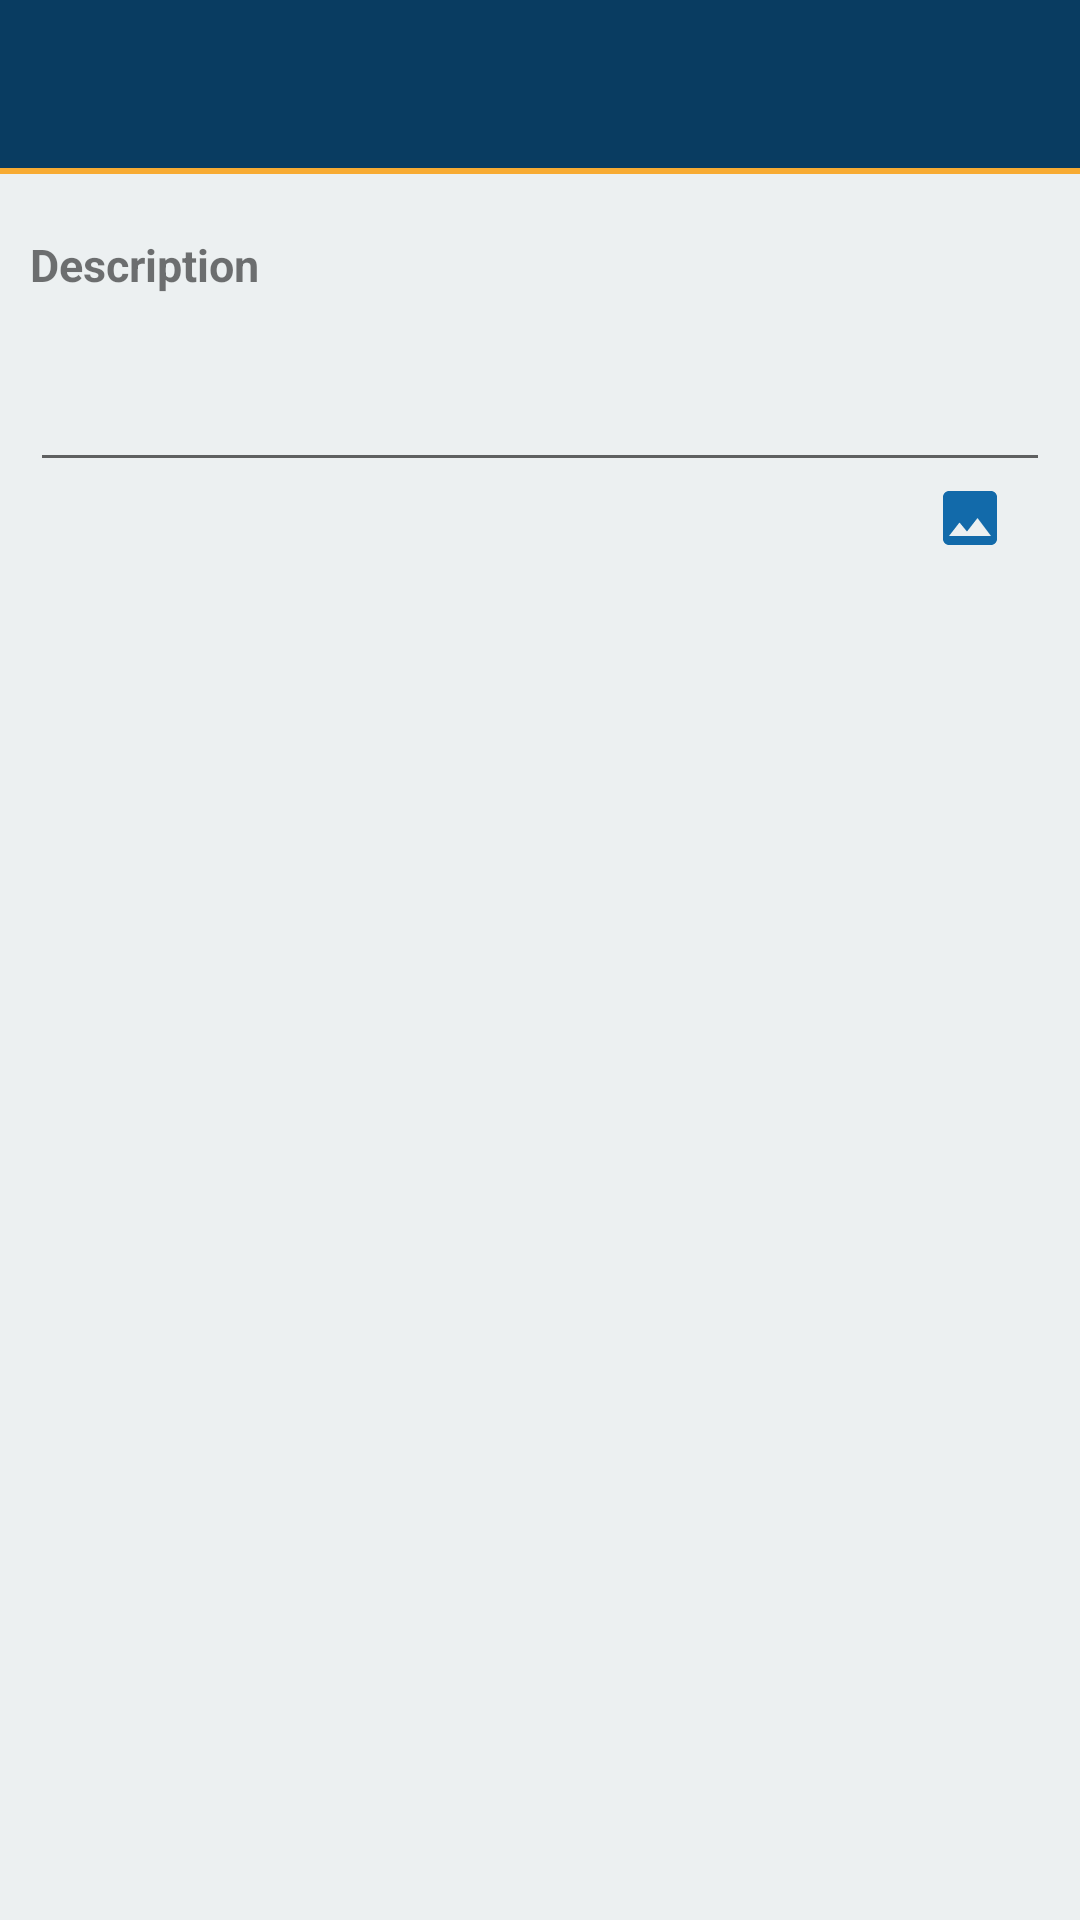

The Android layout XML behind this screen, and the referenced resources:
<!-- AndroidManifest.xml: application theme AppTheme -->
<!-- res/layout/activity_aircraft.xml -->
<?xml version="1.0" encoding="utf-8"?>
<android.support.constraint.ConstraintLayout xmlns:android="http://schemas.android.com/apk/res/android"
    xmlns:app="http://schemas.android.com/apk/res-auto"
    xmlns:tools="http://schemas.android.com/tools"
    android:layout_width="match_parent"
    android:layout_height="match_parent"
    android:background="@color/colorNube"
    android:onClick="hideKeyboard"
    tools:context="flight.report.ec.charter.AircraftActivity">

    <RelativeLayout
        android:layout_width="match_parent"
        android:layout_height="match_parent">

        <android.support.design.widget.AppBarLayout
            android:id="@+id/bar"
            android:layout_width="match_parent"
            android:layout_height="wrap_content"
            android:theme="@style/ThemeOverlay.AppCompat.Dark.ActionBar">

            <include layout="@layout/toolbar" />
            <View style="@style/toolbar_line"/>

        </android.support.design.widget.AppBarLayout>

        <LinearLayout
            android:layout_below="@id/bar"
            android:layout_margin="@dimen/margin_top_init"
            android:layout_width="match_parent"
            android:layout_height="wrap_content"
            android:orientation="vertical">

            <TextView
                style="@style/sub_sub_titulo"
                android:text="@string/description"
                android:layout_marginTop="@dimen/margin_top_init"
                android:layout_width="match_parent"
                android:layout_height="wrap_content" />

            <EditText
                android:id="@+id/aircraft_description"
                android:lines="10"
                android:minLines="2"
                android:scrollbars="vertical"
                android:layout_width="match_parent"
                android:layout_height="wrap_content" />

            <LinearLayout
                android:orientation="horizontal"
                android:layout_width="match_parent"
                android:layout_height="wrap_content">

                <TextView
                    android:id="@+id/aircraft_photo_path"
                    android:layout_weight="1"
                    android:layout_width="0dp"
                    android:clickable="true"
                    android:layout_gravity="center_vertical"
                    android:layout_height="wrap_content" />

                <ImageButton
                    android:id="@+id/aircraft_btn_photo"
                    android:layout_width="@dimen/icon_size"
                    android:layout_height="@dimen/icon_size"
                    android:layout_weight=".1"
                    android:background="@color/colorTrasparente"
                    app:srcCompat="@drawable/ic_insert_photo" />

            </LinearLayout>

        </LinearLayout>

    </RelativeLayout>

</android.support.constraint.ConstraintLayout>
<!-- res/layout/toolbar.xml (included above) -->
<?xml version="1.0" encoding="utf-8"?>
<android.support.v7.widget.Toolbar xmlns:android="http://schemas.android.com/apk/res/android"
    xmlns:app="http://schemas.android.com/apk/res-auto"
    android:id="@+id/toolbar"
    android:layout_width="match_parent"
    android:layout_height="?attr/actionBarSize"
    app:contentInsetStart="0dp"
    app:layout_scrollFlags="scroll|enterAlways"
    android:background="@color/colorPrimary"
    app:popupTheme="@style/ThemeOverlay.AppCompat.Light"
    app:theme="@style/CustomActionBar">

    <EditText
        android:id="@+id/search"
        android:visibility="gone"
        android:layout_marginLeft="@dimen/margin_horizontal"
        android:imeOptions="actionSearch"
        android:inputType="textFilter"
        android:hint="@string/search"
        android:layout_width="match_parent"
        android:layout_height="match_parent" />

</android.support.v7.widget.Toolbar>
<!-- resources referenced by this layout -->
<resources>
  <color name="colorNube">#ecf0f1</color>
  <color name="colorPrimary">#093C61</color>
  <color name="colorTrasparente">#00ffffff</color>
  <dimen name="icon_size">24dp</dimen>
  <dimen name="margin_horizontal">10dp</dimen>
  <dimen name="margin_top_init">10dp</dimen>
  <!-- drawable ic_insert_photo (drawable-anydpi) -->
  <vector xmlns:android="http://schemas.android.com/apk/res/android"
          android:width="24dp"
          android:height="24dp"
          android:viewportWidth="24.0"
          android:viewportHeight="24.0">
      <path
          android:fillColor="#126aaa"
          android:pathData="M21,19V5c0,-1.1 -0.9,-2 -2,-2H5c-1.1,0 -2,0.9 -2,2v14c0,1.1 0.9,2 2,2h14c1.1,0 2,-0.9 2,-2zM8.5,13.5l2.5,3.01L14.5,12l4.5,6H5l3.5,-4.5z"/>
  </vector>
  <string name="description">Description</string>
  <string name="search">Search</string>
  <style name="CustomActionBar" parent="ThemeOverlay.AppCompat.Dark.ActionBar">
          <item name="android:windowActionBarOverlay">true</item>
          
          <item name="windowActionBarOverlay">true</item>
      </style>
  <style name="sub_sub_titulo">
          <item name="android:textStyle">bold</item>
          <item name="android:textSize">@dimen/sub_sub_titulo</item>
      </style>
  <style name="toolbar_line">
          <item name="android:layout_width">match_parent</item>
          <item name="android:layout_height">2dp</item>
          <item name="android:layout_alignParentBottom">true</item>
          <item name="android:background">@color/colorAccent</item>
      </style>
  <style name="AppTheme" parent="Theme.AppCompat.Light.NoActionBar">
          
          <item name="colorPrimary">@color/colorPrimary</item>
          <item name="colorPrimaryDark">@color/colorPrimaryDark</item>
          <item name="colorAccent">@color/colorAccent</item>
  
          <item name="android:homeAsUpIndicator">@drawable/ic_chevron_left</item>
      </style>
  <dimen name="sub_sub_titulo">15dp</dimen>
  <color name="colorAccent">#f7ab33</color>
  <color name="colorPrimaryDark">#093a5d</color>
</resources>
